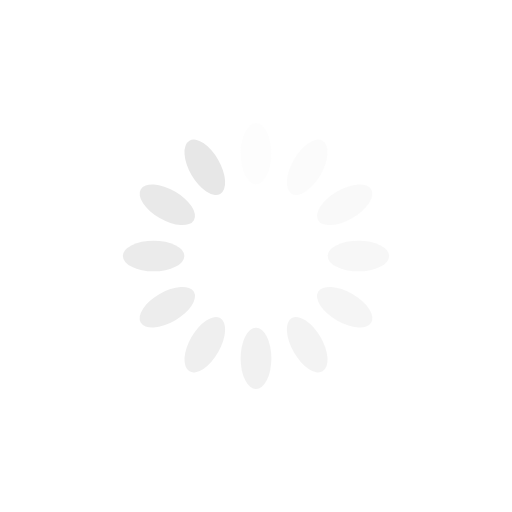
t = 0.00 s
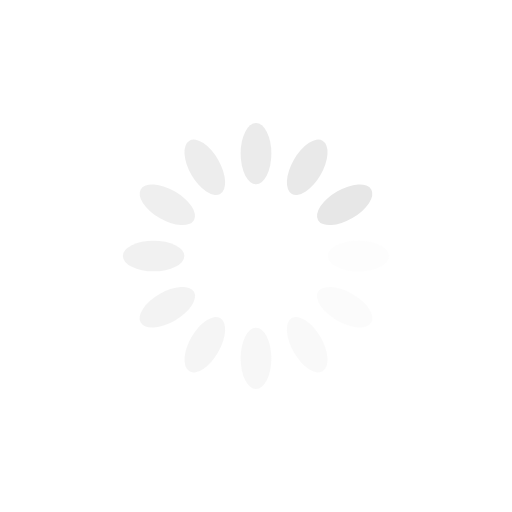
t = 0.25 s
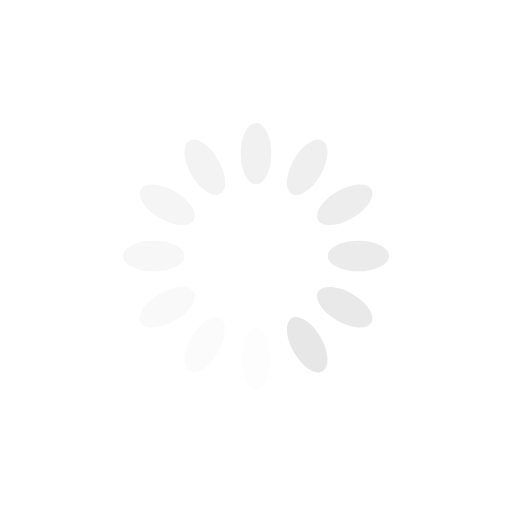
t = 0.50 s
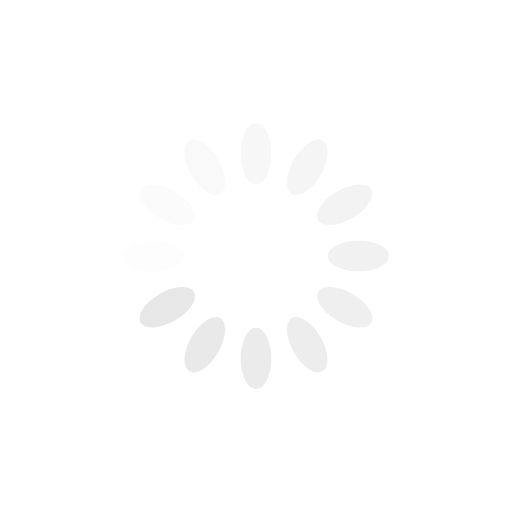
t = 0.75 s

The animated SVG that drew these frames (rendered in a browser with its animation timeline set to each time). Animation: 12 SMIL elements (animate=12); one cycle of 1.00 s, repeats indefinitely.

<?xml version="1.0" encoding="utf-8"?>
<svg xmlns="http://www.w3.org/2000/svg" xmlns:xlink="http://www.w3.org/1999/xlink" style="margin: auto; background: none; display: block; shape-rendering: auto;" width="200px" height="200px" viewBox="0 0 100 100" preserveAspectRatio="xMidYMid">
<g transform="rotate(0 50 50)">
  <rect x="47" y="24" rx="3" ry="6" width="6" height="12" fill="#e7e7e7">
    <animate attributeName="opacity" values="1;0" keyTimes="0;1" dur="1s" begin="-0.9166666666666666s" repeatCount="indefinite"></animate>
  </rect>
</g><g transform="rotate(30 50 50)">
  <rect x="47" y="24" rx="3" ry="6" width="6" height="12" fill="#e7e7e7">
    <animate attributeName="opacity" values="1;0" keyTimes="0;1" dur="1s" begin="-0.8333333333333334s" repeatCount="indefinite"></animate>
  </rect>
</g><g transform="rotate(60 50 50)">
  <rect x="47" y="24" rx="3" ry="6" width="6" height="12" fill="#e7e7e7">
    <animate attributeName="opacity" values="1;0" keyTimes="0;1" dur="1s" begin="-0.75s" repeatCount="indefinite"></animate>
  </rect>
</g><g transform="rotate(90 50 50)">
  <rect x="47" y="24" rx="3" ry="6" width="6" height="12" fill="#e7e7e7">
    <animate attributeName="opacity" values="1;0" keyTimes="0;1" dur="1s" begin="-0.6666666666666666s" repeatCount="indefinite"></animate>
  </rect>
</g><g transform="rotate(120 50 50)">
  <rect x="47" y="24" rx="3" ry="6" width="6" height="12" fill="#e7e7e7">
    <animate attributeName="opacity" values="1;0" keyTimes="0;1" dur="1s" begin="-0.5833333333333334s" repeatCount="indefinite"></animate>
  </rect>
</g><g transform="rotate(150 50 50)">
  <rect x="47" y="24" rx="3" ry="6" width="6" height="12" fill="#e7e7e7">
    <animate attributeName="opacity" values="1;0" keyTimes="0;1" dur="1s" begin="-0.5s" repeatCount="indefinite"></animate>
  </rect>
</g><g transform="rotate(180 50 50)">
  <rect x="47" y="24" rx="3" ry="6" width="6" height="12" fill="#e7e7e7">
    <animate attributeName="opacity" values="1;0" keyTimes="0;1" dur="1s" begin="-0.4166666666666667s" repeatCount="indefinite"></animate>
  </rect>
</g><g transform="rotate(210 50 50)">
  <rect x="47" y="24" rx="3" ry="6" width="6" height="12" fill="#e7e7e7">
    <animate attributeName="opacity" values="1;0" keyTimes="0;1" dur="1s" begin="-0.3333333333333333s" repeatCount="indefinite"></animate>
  </rect>
</g><g transform="rotate(240 50 50)">
  <rect x="47" y="24" rx="3" ry="6" width="6" height="12" fill="#e7e7e7">
    <animate attributeName="opacity" values="1;0" keyTimes="0;1" dur="1s" begin="-0.25s" repeatCount="indefinite"></animate>
  </rect>
</g><g transform="rotate(270 50 50)">
  <rect x="47" y="24" rx="3" ry="6" width="6" height="12" fill="#e7e7e7">
    <animate attributeName="opacity" values="1;0" keyTimes="0;1" dur="1s" begin="-0.16666666666666666s" repeatCount="indefinite"></animate>
  </rect>
</g><g transform="rotate(300 50 50)">
  <rect x="47" y="24" rx="3" ry="6" width="6" height="12" fill="#e7e7e7">
    <animate attributeName="opacity" values="1;0" keyTimes="0;1" dur="1s" begin="-0.08333333333333333s" repeatCount="indefinite"></animate>
  </rect>
</g><g transform="rotate(330 50 50)">
  <rect x="47" y="24" rx="3" ry="6" width="6" height="12" fill="#e7e7e7">
    <animate attributeName="opacity" values="1;0" keyTimes="0;1" dur="1s" begin="0s" repeatCount="indefinite"></animate>
  </rect>
</g>
<!-- [ldio] generated by https://loading.io/ --></svg>